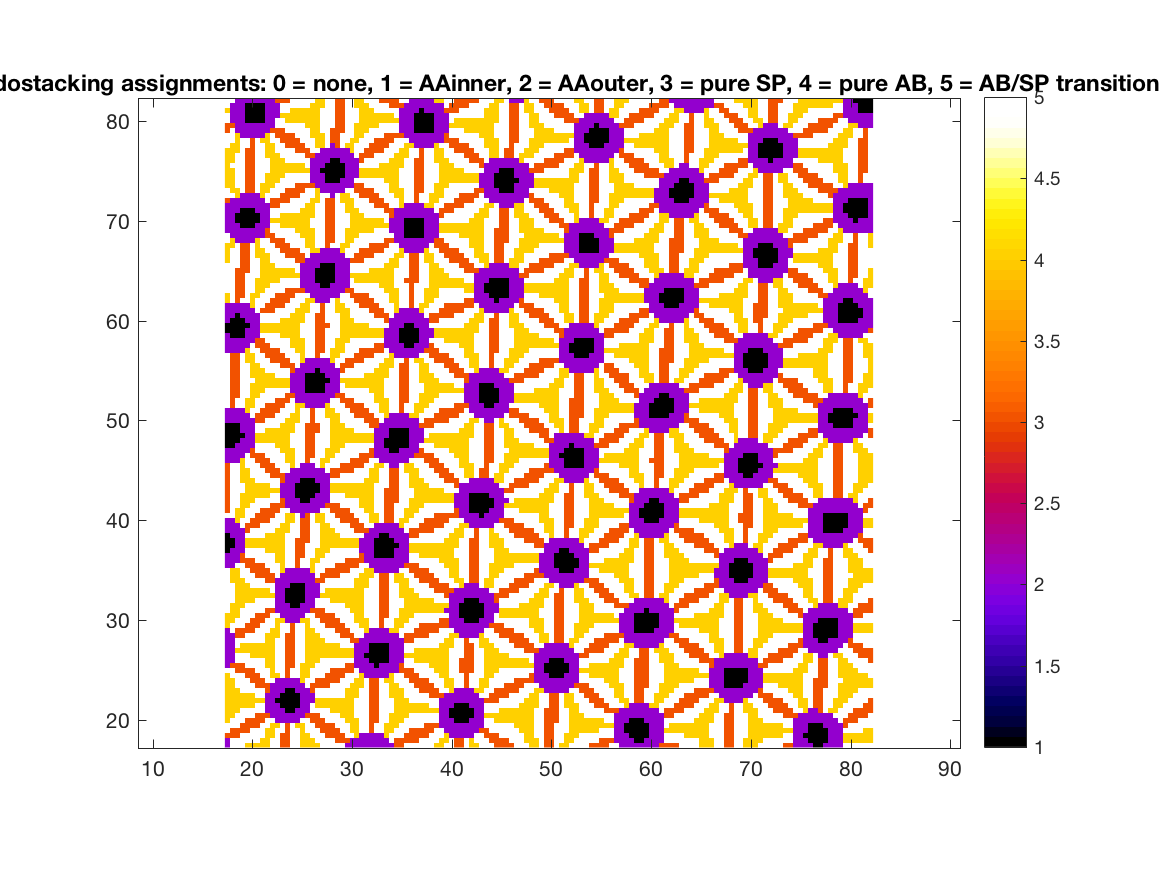

Source data for this figure (header and first rows):
2, 5, 5, 5, 4, 4, 4, 4, 4, 5, 5, 3, 3, 5, 5, 4, 4, 4, 4, 5, 5, 5, 5, 5
2, 5, 5, 5, 5, 5, 5, 4, 4, 5, 5, 3, 3, 5, 5, 4, 4, 4, 5, 5, 5, 5, 3, 3
3, 3, 3, 5, 5, 5, 5, 5, 4, 4, 5, 3, 3, 5, 5, 4, 4, 5, 5, 5, 3, 3, 3, 3
5, 3, 3, 3, 3, 5, 5, 5, 4, 4, 5, 5, 3, 5, 5, 4, 5, 5, 5, 3, 3, 3, 3, 5
5, 5, 5, 3, 3, 3, 3, 5, 5, 4, 4, 5, 3, 5, 4, 4, 5, 5, 3, 3, 3, 3, 5, 5
4, 5, 5, 5, 3, 3, 3, 3, 5, 5, 2, 2, 2, 2, 2, 5, 5, 3, 3, 3, 5, 5, 5, 5
4, 4, 5, 5, 5, 5, 3, 3, 3, 2, 2, 2, 2, 2, 2, 2, 3, 3, 3, 5, 5, 5, 5, 4
4, 4, 4, 5, 5, 5, 5, 5, 2, 2, 2, 2, 1, 1, 2, 2, 2, 5, 5, 5, 5, 4, 4, 4
4, 4, 4, 4, 4, 4, 5, 5, 2, 2, 2, 1, 1, 1, 1, 2, 2, 5, 4, 4, 4, 4, 4, 4
4, 4, 4, 4, 4, 4, 4, 4, 2, 2, 1, 1, 1, 1, 1, 2, 2, 2, 4, 4, 4, 4, 4, 4
4, 4, 4, 4, 4, 4, 5, 5, 2, 2, 2, 1, 1, 1, 1, 2, 2, 2, 5, 5, 5, 5, 5, 5
4, 4, 4, 5, 5, 5, 5, 5, 3, 2, 2, 2, 1, 1, 2, 2, 2, 3, 5, 5, 5, 5, 5, 5
4, 4, 5, 5, 5, 5, 3, 3, 3, 2, 2, 2, 2, 2, 2, 2, 5, 3, 3, 3, 3, 5, 5, 5
4, 4, 5, 5, 5, 3, 3, 3, 5, 5, 2, 2, 2, 2, 2, 4, 5, 5, 3, 3, 3, 3, 3, 5
4, 5, 5, 5, 3, 3, 3, 5, 5, 4, 4, 5, 3, 5, 5, 4, 4, 5, 5, 5, 3, 3, 3, 3
5, 5, 3, 3, 3, 3, 5, 5, 5, 4, 5, 5, 3, 5, 5, 4, 4, 5, 5, 5, 5, 3, 3, 3
2, 3, 3, 3, 5, 5, 5, 5, 4, 4, 5, 5, 3, 3, 5, 4, 4, 4, 5, 5, 5, 5, 5, 5
2, 2, 5, 5, 5, 5, 5, 5, 4, 4, 5, 5, 3, 3, 5, 5, 4, 4, 4, 5, 5, 5, 5, 5
2, 2, 5, 5, 5, 4, 4, 4, 4, 4, 5, 5, 3, 3, 5, 5, 4, 4, 4, 4, 4, 4, 4, 4
2, 2, 4, 4, 4, 4, 4, 4, 4, 4, 5, 5, 3, 3, 5, 5, 4, 4, 4, 4, 4, 4, 4, 4
2, 2, 5, 4, 4, 4, 4, 4, 4, 4, 5, 5, 3, 3, 5, 5, 4, 4, 4, 4, 4, 4, 4, 5
2, 2, 5, 5, 5, 5, 5, 5, 4, 4, 5, 5, 3, 3, 5, 5, 4, 4, 4, 4, 5, 5, 5, 5
2, 2, 3, 3, 5, 5, 5, 5, 4, 4, 4, 5, 3, 3, 5, 5, 4, 4, 4, 5, 5, 5, 5, 3
2, 5, 3, 3, 3, 3, 5, 5, 5, 4, 4, 5, 5, 3, 5, 5, 4, 4, 5, 5, 5, 5, 3, 3
4, 5, 5, 5, 3, 3, 3, 5, 5, 5, 4, 5, 5, 3, 5, 5, 4, 5, 5, 5, 3, 3, 3, 3
4, 4, 5, 5, 5, 3, 3, 3, 5, 5, 4, 4, 2, 2, 2, 4, 4, 5, 5, 3, 3, 3, 3, 5
4, 4, 4, 5, 5, 5, 3, 3, 3, 5, 5, 2, 2, 2, 2, 2, 5, 5, 3, 3, 3, 3, 5, 5
5, 4, 4, 5, 5, 5, 5, 5, 3, 3, 2, 2, 2, 2, 2, 2, 2, 3, 3, 3, 5, 5, 5, 5
5, 4, 4, 4, 5, 5, 5, 5, 5, 5, 2, 2, 2, 1, 1, 2, 2, 2, 5, 5, 5, 5, 5, 5
5, 5, 4, 4, 4, 4, 5, 5, 5, 5, 2, 2, 1, 1, 1, 1, 2, 2, 5, 5, 5, 4, 4, 4
5, 5, 4, 4, 4, 4, 4, 4, 4, 4, 2, 2, 1, 1, 1, 1, 2, 2, 2, 4, 4, 4, 4, 4
5, 5, 4, 4, 4, 4, 4, 4, 4, 5, 2, 2, 1, 1, 1, 1, 2, 2, 2, 5, 4, 4, 4, 4
5, 5, 4, 4, 4, 5, 5, 5, 5, 5, 2, 2, 2, 1, 1, 1, 2, 2, 2, 5, 5, 5, 5, 5
5, 4, 4, 4, 5, 5, 5, 5, 3, 3, 2, 2, 2, 2, 2, 2, 2, 2, 3, 3, 5, 5, 5, 5
5, 4, 4, 5, 5, 5, 3, 3, 3, 3, 5, 2, 2, 2, 2, 2, 2, 2, 5, 3, 3, 3, 3, 5
5, 4, 4, 5, 5, 3, 3, 3, 3, 5, 5, 4, 2, 2, 2, 2, 2, 4, 5, 5, 3, 3, 3, 3
2, 2, 5, 5, 3, 3, 3, 3, 5, 5, 5, 4, 5, 5, 3, 5, 5, 4, 5, 5, 5, 5, 3, 3
2, 2, 2, 3, 3, 3, 5, 5, 5, 5, 4, 4, 5, 5, 3, 5, 5, 4, 4, 5, 5, 5, 5, 5
2, 2, 2, 3, 5, 5, 5, 5, 5, 5, 4, 4, 5, 5, 3, 3, 5, 5, 4, 4, 5, 5, 5, 5
1, 2, 2, 2, 5, 5, 5, 5, 4, 4, 4, 4, 5, 5, 3, 3, 5, 5, 4, 4, 4, 5, 5, 5
1, 1, 2, 2, 4, 4, 4, 4, 4, 4, 4, 4, 5, 5, 3, 3, 5, 5, 5, 4, 4, 4, 4, 4
1, 1, 2, 2, 4, 4, 4, 4, 4, 4, 4, 4, 5, 5, 3, 3, 3, 5, 5, 4, 4, 4, 4, 4
1, 2, 2, 2, 5, 5, 5, 5, 4, 4, 4, 4, 5, 5, 5, 3, 3, 5, 5, 4, 4, 4, 4, 5
2, 2, 2, 2, 3, 5, 5, 5, 5, 5, 4, 4, 4, 5, 5, 3, 3, 5, 5, 4, 4, 4, 5, 5
2, 2, 2, 5, 3, 3, 3, 5, 5, 5, 5, 4, 4, 5, 5, 3, 3, 5, 5, 4, 4, 5, 5, 5
2, 2, 4, 5, 5, 3, 3, 3, 3, 5, 5, 5, 4, 4, 5, 3, 3, 5, 4, 4, 5, 5, 5, 3
5, 5, 4, 4, 5, 5, 3, 3, 3, 3, 5, 5, 4, 4, 5, 2, 3, 5, 4, 4, 5, 5, 3, 3
3, 5, 4, 4, 5, 5, 5, 3, 3, 3, 3, 5, 5, 2, 2, 2, 2, 2, 2, 5, 5, 3, 3, 3
3, 5, 5, 4, 4, 5, 5, 5, 5, 3, 3, 3, 2, 2, 2, 2, 2, 2, 2, 2, 3, 3, 3, 5
3, 5, 5, 4, 4, 4, 5, 5, 5, 5, 5, 3, 2, 2, 2, 1, 1, 2, 2, 2, 2, 5, 5, 5
3, 5, 5, 4, 4, 4, 4, 4, 4, 5, 5, 2, 2, 2, 1, 1, 1, 1, 2, 2, 2, 5, 5, 5
3, 5, 5, 5, 4, 4, 4, 4, 4, 4, 4, 2, 2, 2, 1, 1, 1, 1, 1, 2, 2, 4, 4, 4
3, 5, 5, 5, 4, 4, 4, 4, 4, 5, 5, 2, 2, 2, 1, 1, 1, 1, 1, 2, 2, 4, 4, 4
3, 5, 5, 4, 4, 4, 5, 5, 5, 5, 5, 3, 2, 2, 2, 1, 1, 1, 2, 2, 2, 5, 5, 5
3, 5, 5, 4, 4, 5, 5, 5, 5, 3, 3, 3, 2, 2, 2, 2, 2, 2, 2, 2, 2, 3, 3, 5
3, 5, 5, 4, 4, 5, 5, 5, 3, 3, 3, 5, 5, 2, 2, 2, 2, 2, 2, 2, 5, 3, 3, 3
3, 5, 5, 4, 5, 5, 5, 3, 3, 3, 5, 5, 5, 4, 5, 2, 2, 2, 5, 4, 5, 5, 5, 3
2, 2, 2, 4, 5, 5, 3, 3, 3, 5, 5, 5, 4, 4, 5, 5, 3, 5, 5, 4, 4, 5, 5, 5
2, 2, 2, 2, 5, 3, 3, 3, 5, 5, 5, 5, 4, 4, 5, 5, 3, 3, 5, 5, 4, 4, 5, 5
2, 2, 2, 2, 2, 3, 5, 5, 5, 5, 5, 4, 4, 4, 5, 5, 3, 3, 5, 5, 4, 4, 4, 5
1, 1, 2, 2, 2, 2, 5, 5, 5, 5, 4, 4, 4, 5, 5, 5, 3, 3, 5, 5, 5, 4, 4, 4
... 69 more rows
